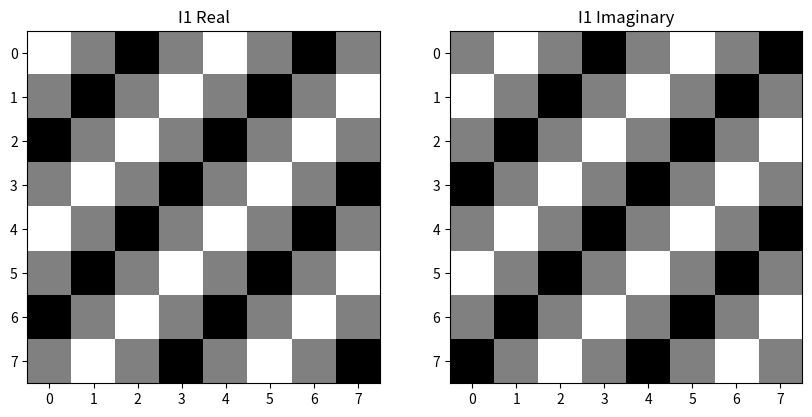

Here is the Python script that generated this plot:
# [redacted]
# [redacted]
# [redacted]
import numpy as np
import matplotlib.pyplot as plt

arr=np.array(list(float(y) for y in range(0,8)))
[COLUMN ,ROW] = np.meshgrid(arr,arr)
u0 = 2.0
v0 = 2.0

def format_print(name, data):
    print(f'{name}: ')
    print(data)
def create_real(input):
    return np.round(np.real(input) * (10**4)) * (10**(-4))
def create_imaginary(input):
    return np.round(np.imag(input) * (10**4)) * (10**(-4))
def show2img(img1, title1, img2, title2):
    plt.figure(figsize=(10, 10))
    plt.subplot(1, 2, 1)
    plt.title(title1)
    plt.imshow(img1,cmap='gray')
    plt.subplot(1, 2, 2)
    plt.title(title2)
    plt.imshow(img2,cmap='gray')
    plt.show()
def create_full_contrast(input):
    min_val = np.min(input)
    max_val = np.max(input)
    if(min_val == max_val):
        return np.zeros(input.shape)
    scale = 255/(max_val - min_val)
    return np.round((input - min_val) * scale)
def create_center(input):
    return np.fft.fftshift(np.fft.fft2(input))
def create_I1(m,n):
    I1=0.5 * np.exp(2j*np.pi/8*(u0*m + v0*n))
    return I1

I1 = create_I1(COLUMN,ROW)
I1_real = create_real(I1)
I1_imag = create_imaginary(I1)
format_print("I1 Real", I1_real)
format_print("I1 Imaginary", I1_imag)
show2img(create_full_contrast(I1_real),"I1 Real",create_full_contrast(I1_imag),"I1 Imaginary")

Itilde1 = create_center(I1)
Itilde1_real = create_real(Itilde1)
Itilde1_imag = create_imaginary(Itilde1)
format_print("Re[DFT(I1)]", Itilde1_real)
format_print("Im[DFT(I1)]", Itilde1_imag)